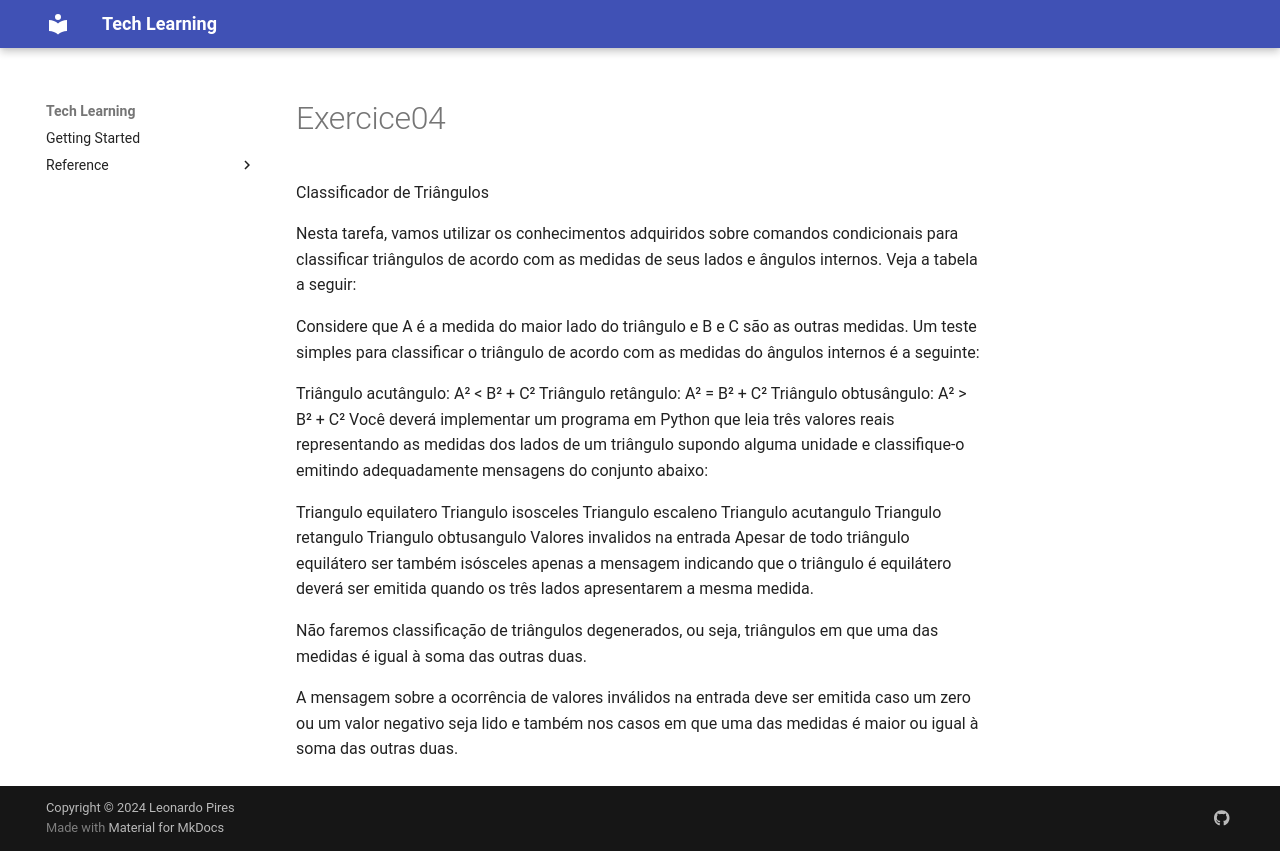

repository: LeoRP-12/tech-teaching · page: exercices/exercice04/index.html · generator: mkdocs

Classificador de Triângulos

Nesta tarefa, vamos utilizar os conhecimentos adquiridos sobre comandos condicionais para classificar triângulos de acordo com as medidas de seus lados e ângulos internos. Veja a tabela a seguir:


Considere que A é a medida do maior lado do triângulo e B e C são as outras medidas. Um teste simples para classificar o triângulo de acordo com as medidas do ângulos internos é a seguinte:

Triângulo acutângulo: A² < B² + C²
Triângulo retângulo: A² = B² + C²
Triângulo obtusângulo: A² > B² + C²
Você deverá implementar um programa em Python que leia três valores reais representando as medidas dos lados de um triângulo supondo alguma unidade e classifique-o emitindo adequadamente mensagens do conjunto abaixo:

Triangulo equilatero
Triangulo isosceles
Triangulo escaleno
Triangulo acutangulo
Triangulo retangulo
Triangulo obtusangulo
Valores invalidos na entrada
Apesar de todo triângulo equilátero ser também isósceles apenas a mensagem indicando que o triângulo é equilátero deverá ser emitida quando os três lados apresentarem a mesma medida.

Não faremos classificação de triângulos degenerados, ou seja, triângulos em que uma das medidas é igual à soma das outras duas.

A mensagem sobre a ocorrência de valores inválidos na entrada deve ser emitida caso um zero ou um valor negativo seja lido e também nos casos em que uma das medidas é maior ou igual à soma das outras duas.
